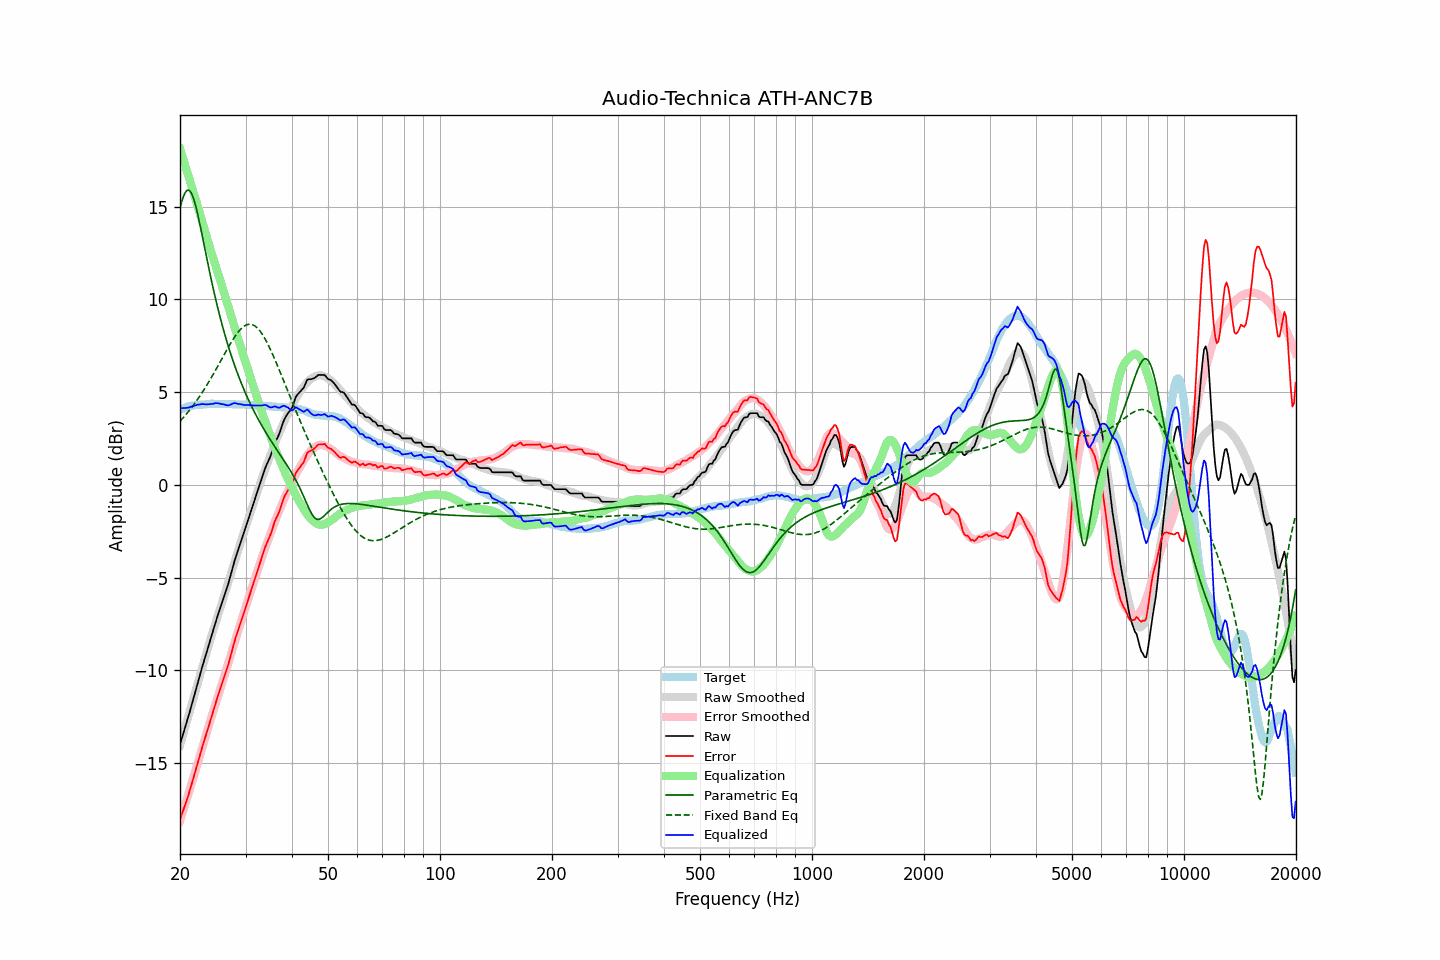

The data file committed next to this chart (first rows):
frequency, raw, error, smoothed, error_smoothed, equalization, parametric_eq, fixed_band_eq, equalized_raw, equalized_smoothed, target
20.00, -14.01, -18.06, -14.05, -18.12, 18.12, 14.92, 3.43, 4.12, 4.07, 4.05
20.20, -13.72, -17.81, -13.75, -17.85, 17.85, 15.24, 3.52, 4.13, 4.10, 4.09
20.40, -13.43, -17.55, -13.44, -17.57, 17.57, 15.51, 3.62, 4.14, 4.13, 4.12
20.61, -13.15, -17.30, -13.14, -17.29, 17.29, 15.72, 3.72, 4.14, 4.15, 4.15
20.81, -12.86, -17.05, -12.83, -17.01, 17.01, 15.85, 3.82, 4.15, 4.18, 4.19
21.02, -12.58, -16.80, -12.53, -16.73, 16.73, 15.90, 3.92, 4.16, 4.20, 4.23
21.23, -12.27, -16.50, -12.23, -16.45, 16.45, 15.86, 4.03, 4.19, 4.22, 4.24
21.44, -11.95, -16.21, -11.92, -16.17, 16.17, 15.74, 4.14, 4.22, 4.24, 4.26
21.66, -11.65, -15.93, -11.62, -15.88, 15.88, 15.55, 4.26, 4.23, 4.26, 4.28
21.87, -11.33, -15.62, -11.32, -15.60, 15.60, 15.28, 4.37, 4.27, 4.28, 4.29
22.09, -11.02, -15.33, -11.02, -15.31, 15.31, 14.96, 4.49, 4.29, 4.30, 4.31
22.31, -10.70, -15.01, -10.72, -15.03, 15.03, 14.60, 4.62, 4.32, 4.31, 4.30
22.54, -10.40, -14.71, -10.41, -14.73, 14.73, 14.20, 4.74, 4.33, 4.32, 4.31
22.76, -10.08, -14.41, -10.10, -14.43, 14.43, 13.79, 4.87, 4.35, 4.33, 4.32
22.99, -9.77, -14.09, -9.79, -14.13, 14.13, 13.36, 5.00, 4.36, 4.34, 4.32
23.22, -9.49, -13.82, -9.49, -13.83, 13.83, 12.93, 5.14, 4.35, 4.34, 4.33
23.45, -9.19, -13.54, -9.19, -13.54, 13.54, 12.50, 5.28, 4.34, 4.35, 4.34
23.69, -8.91, -13.26, -8.90, -13.25, 13.25, 12.07, 5.42, 4.34, 4.35, 4.35
23.92, -8.61, -12.97, -8.60, -12.96, 12.96, 11.65, 5.56, 4.35, 4.36, 4.36
24.16, -8.32, -12.69, -8.32, -12.68, 12.68, 11.24, 5.71, 4.35, 4.36, 4.37
24.40, -8.03, -12.41, -8.04, -12.40, 12.40, 10.84, 5.86, 4.37, 4.36, 4.38
24.65, -7.75, -12.12, -7.76, -12.12, 12.12, 10.45, 6.01, 4.38, 4.36, 4.37
24.89, -7.45, -11.82, -7.49, -11.86, 11.86, 10.08, 6.16, 4.40, 4.37, 4.37
25.14, -7.18, -11.55, -7.22, -11.59, 11.59, 9.71, 6.32, 4.40, 4.37, 4.36
25.39, -6.92, -11.29, -6.95, -11.31, 11.31, 9.36, 6.47, 4.39, 4.37, 4.36
25.65, -6.67, -11.03, -6.67, -11.04, 11.04, 9.02, 6.63, 4.37, 4.37, 4.36
25.91, -6.41, -10.76, -6.40, -10.76, 10.76, 8.69, 6.79, 4.35, 4.36, 4.35
26.16, -6.13, -10.49, -6.12, -10.48, 10.48, 8.37, 6.95, 4.35, 4.36, 4.36
26.43, -5.88, -10.24, -5.84, -10.20, 10.20, 8.07, 7.10, 4.32, 4.36, 4.36
26.69, -5.62, -9.97, -5.56, -9.91, 9.91, 7.77, 7.26, 4.30, 4.36, 4.36
26.96, -5.35, -9.71, -5.28, -9.63, 9.63, 7.48, 7.41, 4.28, 4.35, 4.36
27.23, -5.04, -9.40, -5.00, -9.35, 9.35, 7.21, 7.56, 4.31, 4.35, 4.36
27.50, -4.72, -9.07, -4.71, -9.06, 9.06, 6.94, 7.71, 4.34, 4.35, 4.35
27.77, -4.39, -8.73, -4.43, -8.78, 8.78, 6.68, 7.85, 4.39, 4.35, 4.34
28.05, -4.08, -8.43, -4.15, -8.49, 8.49, 6.43, 7.98, 4.41, 4.34, 4.34
28.33, -3.81, -8.14, -3.87, -8.21, 8.21, 6.19, 8.10, 4.39, 4.34, 4.33
28.62, -3.56, -7.90, -3.58, -7.92, 7.92, 5.96, 8.22, 4.36, 4.34, 4.34
28.90, -3.28, -7.62, -3.31, -7.64, 7.64, 5.73, 8.32, 4.36, 4.34, 4.34
29.19, -3.03, -7.35, -3.03, -7.36, 7.36, 5.51, 8.42, 4.34, 4.33, 4.32
29.48, -2.76, -7.10, -2.76, -7.09, 7.09, 5.30, 8.50, 4.32, 4.33, 4.33
29.78, -2.51, -6.84, -2.49, -6.81, 6.81, 5.09, 8.56, 4.31, 4.32, 4.33
30.08, -2.24, -6.57, -2.23, -6.55, 6.55, 4.89, 8.61, 4.31, 4.32, 4.33
30.38, -1.98, -6.30, -1.97, -6.28, 6.28, 4.70, 8.64, 4.30, 4.31, 4.32
30.68, -1.72, -6.03, -1.71, -6.02, 6.02, 4.51, 8.66, 4.30, 4.31, 4.31
30.99, -1.46, -5.76, -1.45, -5.75, 5.75, 4.33, 8.66, 4.29, 4.30, 4.30
31.30, -1.20, -5.50, -1.18, -5.48, 5.48, 4.15, 8.64, 4.28, 4.30, 4.30
31.61, -0.94, -5.23, -0.92, -5.21, 5.21, 3.97, 8.60, 4.27, 4.29, 4.30
31.93, -0.67, -4.95, -0.66, -4.95, 4.95, 3.81, 8.54, 4.27, 4.29, 4.28
32.24, -0.40, -4.67, -0.40, -4.69, 4.69, 3.64, 8.47, 4.28, 4.28, 4.27
32.57, -0.15, -4.42, -0.15, -4.42, 4.42, 3.48, 8.37, 4.28, 4.28, 4.27
32.89, 0.12, -4.15, 0.11, -4.16, 4.16, 3.33, 8.27, 4.28, 4.27, 4.27
33.22, 0.38, -3.89, 0.36, -3.91, 3.91, 3.17, 8.14, 4.28, 4.26, 4.26
33.55, 0.64, -3.62, 0.60, -3.66, 3.66, 3.02, 8.01, 4.29, 4.26, 4.26
33.89, 0.89, -3.36, 0.84, -3.42, 3.42, 2.88, 7.86, 4.31, 4.25, 4.26
34.23, 1.10, -3.15, 1.07, -3.17, 3.17, 2.73, 7.70, 4.28, 4.25, 4.25
34.57, 1.29, -2.95, 1.31, -2.93, 2.93, 2.59, 7.52, 4.23, 4.24, 4.24
34.92, 1.48, -2.75, 1.54, -2.69, 2.69, 2.45, 7.34, 4.18, 4.23, 4.24
35.27, 1.72, -2.51, 1.77, -2.46, 2.46, 2.32, 7.16, 4.18, 4.23, 4.23
35.62, 1.98, -2.24, 2.00, -2.22, 2.22, 2.18, 6.96, 4.20, 4.22, 4.22
35.97, 2.25, -1.97, 2.23, -1.99, 1.99, 2.05, 6.76, 4.23, 4.22, 4.21
... 635 more rows
